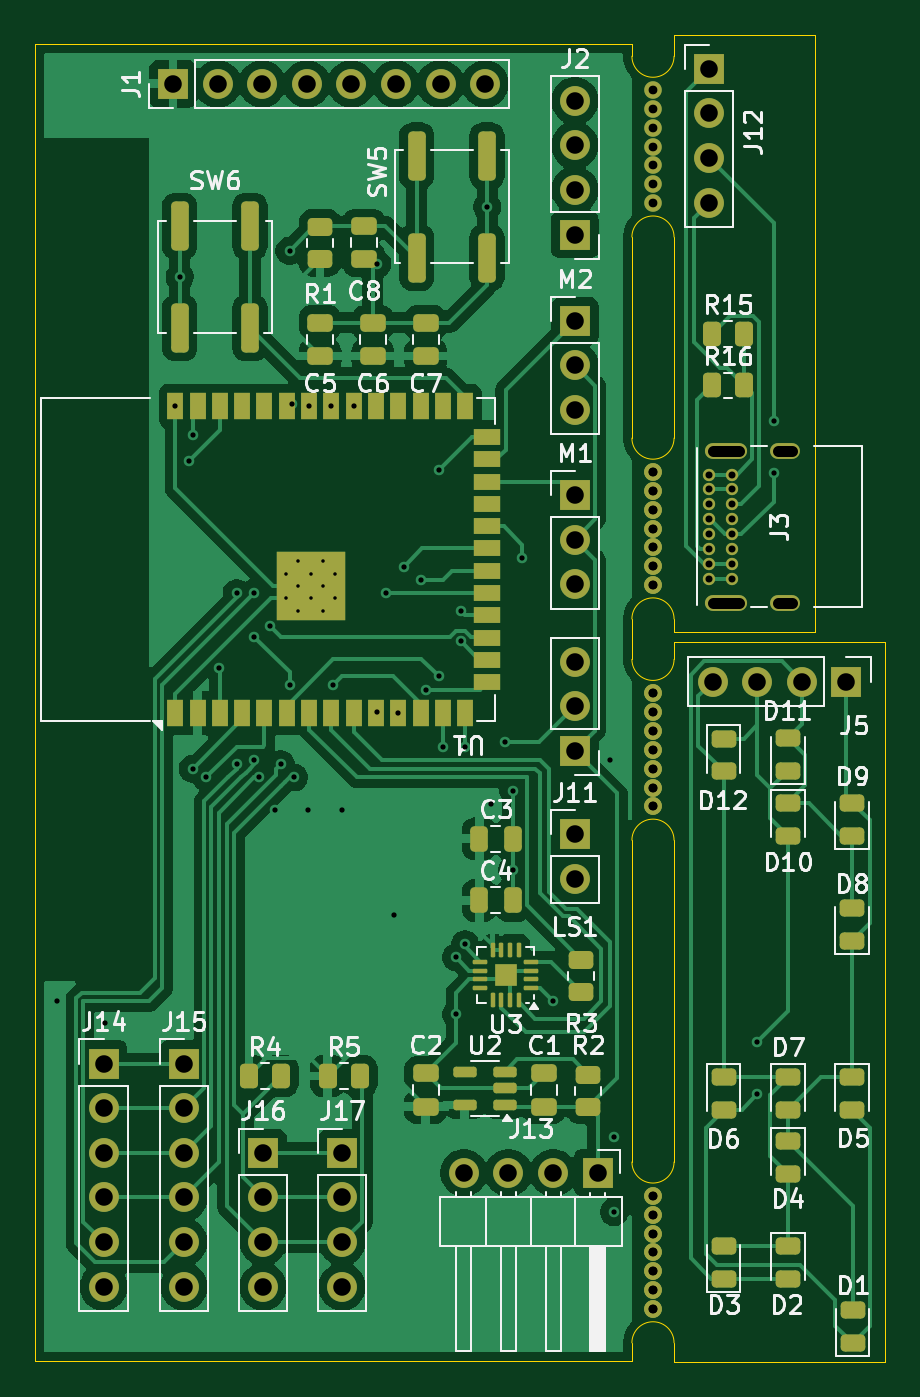
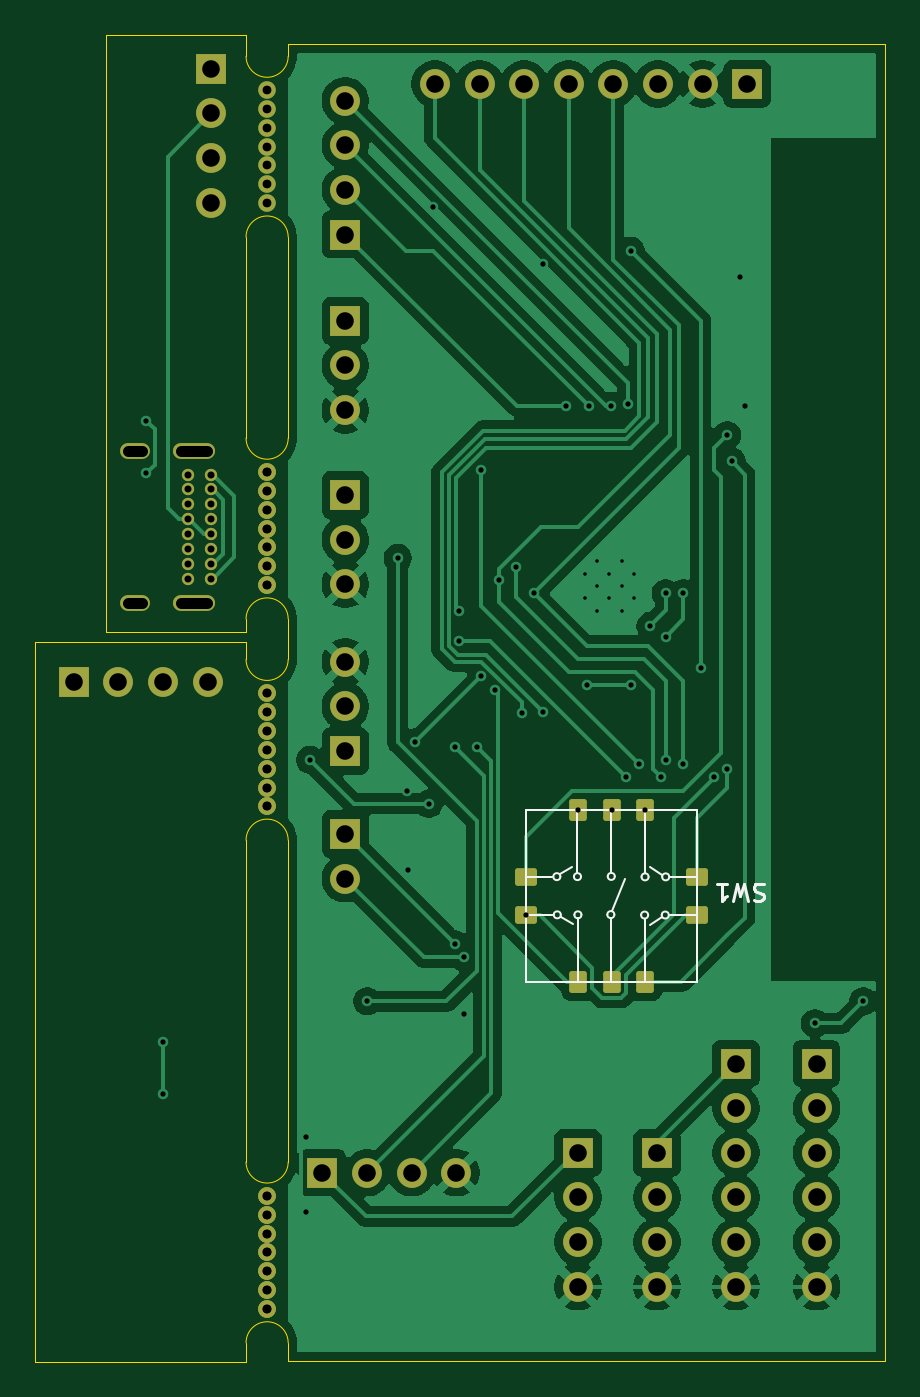
Circuit board: 11 layer files. Board 48.4 x 75.6 mm.
- bottom_copper: TARS-B_Cu.gbr (105304 bytes)
- bottom_mask: TARS-B_Mask.gbr (6036 bytes)
- paste: TARS-B_Paste.gbr (1500 bytes)
- bottom_silk: TARS-B_Silkscreen.gbr (4410 bytes)
- outline: TARS-Edge_Cuts.gbr (2121 bytes)
- top_copper: TARS-F_Cu.gbr (134354 bytes)
- top_mask: TARS-F_Mask.gbr (11377 bytes)
- paste: TARS-F_Paste.gbr (6798 bytes)
- top_silk: TARS-F_Silkscreen.gbr (68681 bytes)
- drill: TARS-NPTH.drl (269 bytes)
- drill: TARS-PTH.drl (3816 bytes)

=== bottom_copper: TARS-B_Cu.gbr (105304 bytes, source omitted) ===
=== bottom_mask: TARS-B_Mask.gbr ===
%TF.GenerationSoftware,KiCad,Pcbnew,9.0.4*%
%TF.CreationDate,2025-12-16T10:37:17-05:00*%
%TF.ProjectId,TARS,54415253-2e6b-4696-9361-645f70636258,rev?*%
%TF.SameCoordinates,Original*%
%TF.FileFunction,Soldermask,Bot*%
%TF.FilePolarity,Negative*%
%FSLAX46Y46*%
G04 Gerber Fmt 4.6, Leading zero omitted, Abs format (unit mm)*
G04 Created by KiCad (PCBNEW 9.0.4) date 2025-12-16 10:37:17*
%MOMM*%
%LPD*%
G01*
G04 APERTURE LIST*
G04 Aperture macros list*
%AMRoundRect*
0 Rectangle with rounded corners*
0 $1 Rounding radius*
0 $2 $3 $4 $5 $6 $7 $8 $9 X,Y pos of 4 corners*
0 Add a 4 corners polygon primitive as box body*
4,1,4,$2,$3,$4,$5,$6,$7,$8,$9,$2,$3,0*
0 Add four circle primitives for the rounded corners*
1,1,$1+$1,$2,$3*
1,1,$1+$1,$4,$5*
1,1,$1+$1,$6,$7*
1,1,$1+$1,$8,$9*
0 Add four rect primitives between the rounded corners*
20,1,$1+$1,$2,$3,$4,$5,0*
20,1,$1+$1,$4,$5,$6,$7,0*
20,1,$1+$1,$6,$7,$8,$9,0*
20,1,$1+$1,$8,$9,$2,$3,0*%
G04 Aperture macros list end*
%ADD10C,1.000000*%
%ADD11R,1.700000X1.700000*%
%ADD12C,1.700000*%
%ADD13C,0.700000*%
%ADD14O,2.400000X0.900000*%
%ADD15O,1.700000X0.900000*%
%ADD16RoundRect,0.150000X0.475000X-0.350000X0.475000X0.350000X-0.475000X0.350000X-0.475000X-0.350000X0*%
%ADD17RoundRect,0.150000X0.350000X0.475000X-0.350000X0.475000X-0.350000X-0.475000X0.350000X-0.475000X0*%
G04 APERTURE END LIST*
D10*
%TO.C,*%
X164950000Y-84425000D03*
%TD*%
%TO.C,*%
X164950000Y-120925000D03*
%TD*%
D11*
%TO.C,J11*%
X160500000Y-121000000D03*
D12*
X160500000Y-118460000D03*
X160500000Y-115920000D03*
%TD*%
D11*
%TO.C,J15*%
X138250000Y-138800000D03*
D12*
X138250000Y-141340000D03*
X138250000Y-143880000D03*
X138250000Y-146420000D03*
X138250000Y-148960000D03*
X138250000Y-151500000D03*
%TD*%
D11*
%TO.C,J17*%
X147250000Y-143880000D03*
D12*
X147250000Y-146420000D03*
X147250000Y-148960000D03*
X147250000Y-151500000D03*
%TD*%
D10*
%TO.C,*%
X164950000Y-107250000D03*
%TD*%
%TO.C,*%
X164950000Y-152775000D03*
%TD*%
%TO.C,*%
X164950000Y-87650000D03*
%TD*%
%TO.C,*%
X164950000Y-86575000D03*
%TD*%
%TO.C,*%
X164950000Y-148475000D03*
%TD*%
%TO.C,*%
X164950000Y-105100000D03*
%TD*%
%TO.C,*%
X164950000Y-109400000D03*
%TD*%
%TO.C,*%
X164950000Y-106175000D03*
%TD*%
%TO.C,*%
X164950000Y-107250000D03*
%TD*%
%TO.C,*%
X164950000Y-117700000D03*
%TD*%
%TO.C,*%
X164950000Y-85500000D03*
%TD*%
D11*
%TO.C,LS1*%
X160500000Y-125725000D03*
D12*
X160500000Y-128265000D03*
%TD*%
D11*
%TO.C,M2*%
X160500000Y-96500000D03*
D12*
X160500000Y-99040000D03*
X160500000Y-101580000D03*
%TD*%
D10*
%TO.C,*%
X164950000Y-119850000D03*
%TD*%
%TO.C,*%
X164950000Y-147400000D03*
%TD*%
%TO.C,*%
X164950000Y-151700000D03*
%TD*%
%TO.C,*%
X164950000Y-120925000D03*
%TD*%
%TO.C,*%
X164950000Y-149550000D03*
%TD*%
%TO.C,*%
X164950000Y-88725000D03*
%TD*%
%TO.C,*%
X164950000Y-118775000D03*
%TD*%
D11*
%TO.C,J13*%
X161800000Y-145010000D03*
D12*
X159260000Y-145010000D03*
X156720000Y-145010000D03*
X154180000Y-145010000D03*
%TD*%
D10*
%TO.C,*%
X164950000Y-152775000D03*
%TD*%
%TO.C,*%
X164950000Y-110475000D03*
%TD*%
%TO.C,*%
X164950000Y-108325000D03*
%TD*%
D11*
%TO.C,J1*%
X137610000Y-83000000D03*
D12*
X140150000Y-83000000D03*
X142690000Y-83000000D03*
X145230000Y-83000000D03*
X147770000Y-83000000D03*
X150310000Y-83000000D03*
X152850000Y-83000000D03*
X155390000Y-83000000D03*
%TD*%
D10*
%TO.C,*%
X164950000Y-124150000D03*
%TD*%
%TO.C,*%
X164950000Y-83350000D03*
%TD*%
%TO.C,*%
X164950000Y-119850000D03*
%TD*%
%TO.C,*%
X164950000Y-106175000D03*
%TD*%
D13*
%TO.C,J3*%
X168126000Y-111199000D03*
X168126000Y-110349000D03*
X168126000Y-109499000D03*
X168126000Y-108649000D03*
X168126000Y-107799000D03*
X168126000Y-106949000D03*
X168126000Y-106099000D03*
X168126000Y-105249000D03*
X169476000Y-105249000D03*
X169476000Y-106099000D03*
X169476000Y-106949000D03*
X169476000Y-107799000D03*
X169476000Y-108649000D03*
X169476000Y-109499000D03*
X169476000Y-110349000D03*
X169476000Y-111199000D03*
D14*
X169106000Y-112549000D03*
D15*
X172486000Y-112549000D03*
D14*
X169106000Y-103899000D03*
D15*
X172486000Y-103899000D03*
%TD*%
D10*
%TO.C,*%
X164950000Y-150625000D03*
%TD*%
%TO.C,*%
X164950000Y-146325000D03*
%TD*%
%TO.C,*%
X164950000Y-89800000D03*
%TD*%
D11*
%TO.C,J5*%
X175960000Y-117040000D03*
D12*
X173420000Y-117040000D03*
X170880000Y-117040000D03*
X168340000Y-117040000D03*
%TD*%
D10*
%TO.C,*%
X164950000Y-123075000D03*
%TD*%
%TO.C,*%
X164950000Y-148475000D03*
%TD*%
%TO.C,*%
X164950000Y-147400000D03*
%TD*%
%TO.C,*%
X164950000Y-149550000D03*
%TD*%
%TO.C,*%
X164950000Y-118775000D03*
%TD*%
D11*
%TO.C,M1*%
X160500000Y-106420000D03*
D12*
X160500000Y-108960000D03*
X160500000Y-111500000D03*
%TD*%
D10*
%TO.C,*%
X164950000Y-109400000D03*
%TD*%
%TO.C,*%
X164950000Y-110475000D03*
%TD*%
%TO.C,*%
X164950000Y-108325000D03*
%TD*%
D11*
%TO.C,J2*%
X160500000Y-91580000D03*
D12*
X160500000Y-89040000D03*
X160500000Y-86500000D03*
X160500000Y-83960000D03*
%TD*%
D10*
%TO.C,*%
X164950000Y-146325000D03*
%TD*%
%TO.C,*%
X164950000Y-123075000D03*
%TD*%
%TO.C,*%
X164950000Y-117700000D03*
%TD*%
%TO.C,*%
X164950000Y-122000000D03*
%TD*%
%TO.C,*%
X164950000Y-150625000D03*
%TD*%
%TO.C,*%
X164950000Y-151700000D03*
%TD*%
%TO.C,*%
X164950000Y-122000000D03*
%TD*%
D11*
%TO.C,J14*%
X133660000Y-138800000D03*
D12*
X133660000Y-141340000D03*
X133660000Y-143880000D03*
X133660000Y-146420000D03*
X133660000Y-148960000D03*
X133660000Y-151500000D03*
%TD*%
D10*
%TO.C,*%
X164950000Y-124150000D03*
%TD*%
%TO.C,*%
X164950000Y-111550000D03*
%TD*%
%TO.C,*%
X164950000Y-105100000D03*
%TD*%
D11*
%TO.C,J12*%
X168151000Y-82144000D03*
D12*
X168151000Y-84684000D03*
X168151000Y-87224000D03*
X168151000Y-89764000D03*
%TD*%
D10*
%TO.C,*%
X164950000Y-111550000D03*
%TD*%
D11*
%TO.C,J16*%
X142750000Y-143880000D03*
D12*
X142750000Y-146420000D03*
X142750000Y-148960000D03*
X142750000Y-151500000D03*
%TD*%
D16*
%TO.C,SW1*%
X140450000Y-128150000D03*
X140450000Y-130350000D03*
D17*
X143425000Y-134125000D03*
X145325000Y-134125000D03*
X147225000Y-134125000D03*
D16*
X150200000Y-130350000D03*
X150200000Y-128150000D03*
D17*
X147225000Y-124375000D03*
X145325000Y-124375000D03*
X143425000Y-124375000D03*
%TD*%
M02*

=== paste: TARS-B_Paste.gbr (1500 bytes, source withheld) ===
=== bottom_silk: TARS-B_Silkscreen.gbr ===
%TF.GenerationSoftware,KiCad,Pcbnew,9.0.4*%
%TF.CreationDate,2025-12-16T10:37:17-05:00*%
%TF.ProjectId,TARS,54415253-2e6b-4696-9361-645f70636258,rev?*%
%TF.SameCoordinates,Original*%
%TF.FileFunction,Legend,Bot*%
%TF.FilePolarity,Positive*%
%FSLAX46Y46*%
G04 Gerber Fmt 4.6, Leading zero omitted, Abs format (unit mm)*
G04 Created by KiCad (PCBNEW 9.0.4) date 2025-12-16 10:37:17*
%MOMM*%
%LPD*%
G01*
G04 APERTURE LIST*
%ADD10C,0.150000*%
%ADD11C,0.120000*%
G04 APERTURE END LIST*
D10*
X136666667Y-128592800D02*
X136809524Y-128545180D01*
X136809524Y-128545180D02*
X137047619Y-128545180D01*
X137047619Y-128545180D02*
X137142857Y-128592800D01*
X137142857Y-128592800D02*
X137190476Y-128640419D01*
X137190476Y-128640419D02*
X137238095Y-128735657D01*
X137238095Y-128735657D02*
X137238095Y-128830895D01*
X137238095Y-128830895D02*
X137190476Y-128926133D01*
X137190476Y-128926133D02*
X137142857Y-128973752D01*
X137142857Y-128973752D02*
X137047619Y-129021371D01*
X137047619Y-129021371D02*
X136857143Y-129068990D01*
X136857143Y-129068990D02*
X136761905Y-129116609D01*
X136761905Y-129116609D02*
X136714286Y-129164228D01*
X136714286Y-129164228D02*
X136666667Y-129259466D01*
X136666667Y-129259466D02*
X136666667Y-129354704D01*
X136666667Y-129354704D02*
X136714286Y-129449942D01*
X136714286Y-129449942D02*
X136761905Y-129497561D01*
X136761905Y-129497561D02*
X136857143Y-129545180D01*
X136857143Y-129545180D02*
X137095238Y-129545180D01*
X137095238Y-129545180D02*
X137238095Y-129497561D01*
X137571429Y-129545180D02*
X137809524Y-128545180D01*
X137809524Y-128545180D02*
X138000000Y-129259466D01*
X138000000Y-129259466D02*
X138190476Y-128545180D01*
X138190476Y-128545180D02*
X138428572Y-129545180D01*
X139333333Y-128545180D02*
X138761905Y-128545180D01*
X139047619Y-128545180D02*
X139047619Y-129545180D01*
X139047619Y-129545180D02*
X138952381Y-129402323D01*
X138952381Y-129402323D02*
X138857143Y-129307085D01*
X138857143Y-129307085D02*
X138761905Y-129259466D01*
D11*
%TO.C,SW1*%
X140500000Y-128162500D02*
X142000000Y-128162500D01*
X140525000Y-130337500D02*
X142025000Y-130337500D01*
X142450000Y-128037500D02*
X143125000Y-127612500D01*
X142475000Y-130462500D02*
X143150000Y-130887500D01*
X143425000Y-127962500D02*
X143425000Y-124387500D01*
X143450000Y-130537500D02*
X143450000Y-134112500D01*
X145300000Y-130112500D02*
X144550000Y-128300000D01*
X145350000Y-127937500D02*
X145350000Y-124362500D01*
X145375000Y-130512500D02*
X145375000Y-134087500D01*
X147250000Y-130525000D02*
X147250000Y-134100000D01*
X147275000Y-127950000D02*
X147275000Y-124375000D01*
X148225000Y-130450000D02*
X147550000Y-130875000D01*
X148250000Y-128025000D02*
X147575000Y-127600000D01*
X150175000Y-130325000D02*
X148675000Y-130325000D01*
X150200000Y-128150000D02*
X148700000Y-128150000D01*
X150200000Y-124375000D02*
X140450000Y-124375000D01*
X140450000Y-134125000D01*
X150200000Y-134125000D01*
X150200000Y-124375000D01*
X142450000Y-128162500D02*
G75*
G02*
X142050000Y-128162500I-200000J0D01*
G01*
X142050000Y-128162500D02*
G75*
G02*
X142450000Y-128162500I200000J0D01*
G01*
X142475000Y-130337500D02*
G75*
G02*
X142075000Y-130337500I-200000J0D01*
G01*
X142075000Y-130337500D02*
G75*
G02*
X142475000Y-130337500I200000J0D01*
G01*
X143625000Y-128162500D02*
G75*
G02*
X143225000Y-128162500I-200000J0D01*
G01*
X143225000Y-128162500D02*
G75*
G02*
X143625000Y-128162500I200000J0D01*
G01*
X143650000Y-130337500D02*
G75*
G02*
X143250000Y-130337500I-200000J0D01*
G01*
X143250000Y-130337500D02*
G75*
G02*
X143650000Y-130337500I200000J0D01*
G01*
X145550000Y-128137500D02*
G75*
G02*
X145150000Y-128137500I-200000J0D01*
G01*
X145150000Y-128137500D02*
G75*
G02*
X145550000Y-128137500I200000J0D01*
G01*
X145575000Y-130312500D02*
G75*
G02*
X145175000Y-130312500I-200000J0D01*
G01*
X145175000Y-130312500D02*
G75*
G02*
X145575000Y-130312500I200000J0D01*
G01*
X147450000Y-130325000D02*
G75*
G02*
X147050000Y-130325000I-200000J0D01*
G01*
X147050000Y-130325000D02*
G75*
G02*
X147450000Y-130325000I200000J0D01*
G01*
X147475000Y-128150000D02*
G75*
G02*
X147075000Y-128150000I-200000J0D01*
G01*
X147075000Y-128150000D02*
G75*
G02*
X147475000Y-128150000I200000J0D01*
G01*
X148625000Y-130325000D02*
G75*
G02*
X148225000Y-130325000I-200000J0D01*
G01*
X148225000Y-130325000D02*
G75*
G02*
X148625000Y-130325000I200000J0D01*
G01*
X148650000Y-128150000D02*
G75*
G02*
X148250000Y-128150000I-200000J0D01*
G01*
X148250000Y-128150000D02*
G75*
G02*
X148650000Y-128150000I200000J0D01*
G01*
%TD*%
M02*

=== outline: TARS-Edge_Cuts.gbr ===
%TF.GenerationSoftware,KiCad,Pcbnew,9.0.4*%
%TF.CreationDate,2025-12-16T10:37:17-05:00*%
%TF.ProjectId,TARS,54415253-2e6b-4696-9361-645f70636258,rev?*%
%TF.SameCoordinates,Original*%
%TF.FileFunction,Profile,NP*%
%FSLAX46Y46*%
G04 Gerber Fmt 4.6, Leading zero omitted, Abs format (unit mm)*
G04 Created by KiCad (PCBNEW 9.0.4) date 2025-12-16 10:37:17*
%MOMM*%
%LPD*%
G01*
G04 APERTURE LIST*
%TA.AperFunction,Profile*%
%ADD10C,0.050000*%
%TD*%
G04 APERTURE END LIST*
D10*
X166150000Y-144400000D02*
G75*
G02*
X163750000Y-144400000I-1200000J0D01*
G01*
X166150000Y-81425000D02*
X166150000Y-80224000D01*
X129750000Y-80750000D02*
X129750000Y-155750000D01*
X166150000Y-144400000D02*
X166150000Y-126075000D01*
X166150000Y-114790000D02*
X178150000Y-114790000D01*
X166150000Y-103175000D02*
G75*
G02*
X163750000Y-103175000I-1200000J0D01*
G01*
X166150000Y-91725000D02*
X166150000Y-103175000D01*
X166150000Y-114224000D02*
X174151000Y-114224000D01*
X163750000Y-154700000D02*
X163750000Y-155750000D01*
X163750000Y-115775000D02*
X163750000Y-113475000D01*
X178150000Y-114790000D02*
X178150000Y-155790000D01*
X166150000Y-81425000D02*
G75*
G02*
X163750000Y-81425000I-1200000J0D01*
G01*
X174151000Y-80224000D02*
X174151000Y-114224000D01*
X166150000Y-113475000D02*
X166150000Y-114224000D01*
X174151000Y-80224000D02*
X166151000Y-80224000D01*
X163750000Y-103175000D02*
X163750000Y-91725000D01*
X163750000Y-80750000D02*
X129750000Y-80750000D01*
X178150000Y-155790000D02*
X166150000Y-155790000D01*
X163750000Y-113475000D02*
G75*
G02*
X166150000Y-113475000I1200000J0D01*
G01*
X163750000Y-154700000D02*
G75*
G02*
X166150000Y-154700000I1200000J0D01*
G01*
X166150000Y-115775000D02*
X166150000Y-114790000D01*
X163750000Y-144400000D02*
X163750000Y-126075000D01*
X163750000Y-126075000D02*
G75*
G02*
X166150000Y-126075000I1200000J0D01*
G01*
X166150000Y-155790000D02*
X166150000Y-154700000D01*
X129750000Y-155750000D02*
X163750000Y-155750000D01*
X166150000Y-115775000D02*
G75*
G02*
X163750000Y-115775000I-1200000J0D01*
G01*
X163750000Y-91725000D02*
G75*
G02*
X166150000Y-91725000I1200000J0D01*
G01*
X163750000Y-81425000D02*
X163750000Y-80750000D01*
M02*

=== top_copper: TARS-F_Cu.gbr (134354 bytes, source omitted) ===
=== top_mask: TARS-F_Mask.gbr (11377 bytes, source omitted) ===
=== paste: TARS-F_Paste.gbr (6798 bytes, source omitted) ===
=== top_silk: TARS-F_Silkscreen.gbr (68681 bytes, source omitted) ===
=== drill: TARS-NPTH.drl ===
M48
; DRILL file {KiCad 9.0.4} date 2025-12-16T10:37:19-0500
; FORMAT={-:-/ absolute / metric / decimal}
; #@! TF.CreationDate,2025-12-16T10:37:19-05:00
; #@! TF.GenerationSoftware,Kicad,Pcbnew,9.0.4
; #@! TF.FileFunction,NonPlated,1,2,NPTH
FMAT,2
METRIC
%
G90
G05
M30

=== drill: TARS-PTH.drl ===
M48
; DRILL file {KiCad 9.0.4} date 2025-12-16T10:37:19-0500
; FORMAT={-:-/ absolute / metric / decimal}
; #@! TF.CreationDate,2025-12-16T10:37:19-05:00
; #@! TF.GenerationSoftware,Kicad,Pcbnew,9.0.4
; #@! TF.FileFunction,Plated,1,2,PTH
FMAT,2
METRIC
; #@! TA.AperFunction,Plated,PTH,ComponentDrill
T1C0.200
; #@! TA.AperFunction,Plated,PTH,ViaDrill
T2C0.300
; #@! TA.AperFunction,Plated,PTH,ComponentDrill
T3C0.400
; #@! TA.AperFunction,Plated,PTH,ComponentDrill
T4C0.500
; #@! TA.AperFunction,Plated,PTH,ComponentDrill
T5C0.600
; #@! TA.AperFunction,Plated,PTH,ComponentDrill
T6C1.000
%
G90
G05
T1
X144.06Y-110.895
X144.06Y-112.295
X144.76Y-110.195
X144.76Y-111.595
X144.76Y-112.995
X145.46Y-110.895
X145.46Y-112.295
X146.16Y-110.195
X146.16Y-111.595
X146.16Y-112.995
X146.86Y-110.895
X146.86Y-112.295
T2
X131.0Y-135.25
X133.75Y-136.5
X137.74Y-101.345
X138.0Y-94.0
X138.5Y-104.5
X138.75Y-103.0
X138.75Y-122.0
X139.5Y-122.5
X140.25Y-116.25
X141.25Y-112.0
X141.25Y-121.75
X142.25Y-112.0
X142.25Y-114.5
X142.25Y-121.5
X142.5Y-122.5
X143.117Y-113.855
X143.425Y-124.375
X143.75Y-121.75
X144.25Y-92.5
X144.25Y-117.25
X144.41Y-101.222
X144.5Y-122.5
X145.325Y-124.375
X145.36Y-101.345
X146.63Y-101.345
X146.75Y-117.25
X147.225Y-124.375
X147.9Y-101.345
X149.25Y-93.25
X149.25Y-118.75
X149.75Y-112.0
X150.2Y-130.35
X150.44Y-118.845
X150.75Y-110.5
X151.75Y-111.25
X152.0Y-117.5
X152.75Y-105.0
X152.75Y-116.75
X153.0Y-120.75
X153.75Y-132.75
X153.75Y-136.0
X154.0Y-113.0
X154.0Y-114.75
X154.25Y-120.75
X154.25Y-132.0
X155.5Y-90.0
X155.75Y-124.0
X156.5Y-120.5
X156.95Y-127.75
X157.0Y-123.25
X157.5Y-110.0
X159.25Y-135.25
X162.5Y-121.5
X162.75Y-143.0
X162.75Y-147.25
X170.9Y-137.54
X170.9Y-140.54
X171.826Y-102.174
X171.826Y-105.174
T3
X168.126Y-105.249
X168.126Y-106.099
X168.126Y-106.949
X168.126Y-107.799
X168.126Y-108.649
X168.126Y-109.499
X168.126Y-110.349
X168.126Y-111.199
X169.476Y-105.249
X169.476Y-106.099
X169.476Y-106.949
X169.476Y-107.799
X169.476Y-108.649
X169.476Y-109.499
X169.476Y-110.349
X169.476Y-111.199
T4
X164.95Y-83.35
X164.95Y-84.425
X164.95Y-85.5
X164.95Y-86.575
X164.95Y-87.65
X164.95Y-88.725
X164.95Y-89.8
X164.95Y-105.1
X164.95Y-105.1
X164.95Y-106.175
X164.95Y-106.175
X164.95Y-107.25
X164.95Y-107.25
X164.95Y-108.325
X164.95Y-108.325
X164.95Y-109.4
X164.95Y-109.4
X164.95Y-110.475
X164.95Y-110.475
X164.95Y-111.55
X164.95Y-111.55
X164.95Y-117.7
X164.95Y-117.7
X164.95Y-118.775
X164.95Y-118.775
X164.95Y-119.85
X164.95Y-119.85
X164.95Y-120.925
X164.95Y-120.925
X164.95Y-122.0
X164.95Y-122.0
X164.95Y-123.075
X164.95Y-123.075
X164.95Y-124.15
X164.95Y-124.15
X164.95Y-146.325
X164.95Y-146.325
X164.95Y-147.4
X164.95Y-147.4
X164.95Y-148.475
X164.95Y-148.475
X164.95Y-149.55
X164.95Y-149.55
X164.95Y-150.625
X164.95Y-150.625
X164.95Y-151.7
X164.95Y-151.7
X164.95Y-152.775
X164.95Y-152.775
T6
X133.66Y-138.8
X133.66Y-141.34
X133.66Y-143.88
X133.66Y-146.42
X133.66Y-148.96
X133.66Y-151.5
X137.61Y-83.0
X138.25Y-138.8
X138.25Y-141.34
X138.25Y-143.88
X138.25Y-146.42
X138.25Y-148.96
X138.25Y-151.5
X140.15Y-83.0
X142.69Y-83.0
X142.75Y-143.88
X142.75Y-146.42
X142.75Y-148.96
X142.75Y-151.5
X145.23Y-83.0
X147.25Y-143.88
X147.25Y-146.42
X147.25Y-148.96
X147.25Y-151.5
X147.77Y-83.0
X150.31Y-83.0
X152.85Y-83.0
X154.18Y-145.01
X155.39Y-83.0
X156.72Y-145.01
X159.26Y-145.01
X160.5Y-83.96
X160.5Y-86.5
X160.5Y-89.04
X160.5Y-91.58
X160.5Y-96.5
X160.5Y-99.04
X160.5Y-101.58
X160.5Y-106.42
X160.5Y-108.96
X160.5Y-111.5
X160.5Y-115.92
X160.5Y-118.46
X160.5Y-121.0
X160.5Y-125.725
X160.5Y-128.265
X161.8Y-145.01
X168.151Y-82.144
X168.151Y-84.684
X168.151Y-87.224
X168.151Y-89.764
X168.34Y-117.04
X170.88Y-117.04
X173.42Y-117.04
X175.96Y-117.04
T5
X168.356Y-103.899G85X169.856Y-103.899
G05
X168.356Y-112.549G85X169.856Y-112.549
G05
X172.086Y-103.899G85X172.886Y-103.899
G05
X172.086Y-112.549G85X172.886Y-112.549
G05
M30
